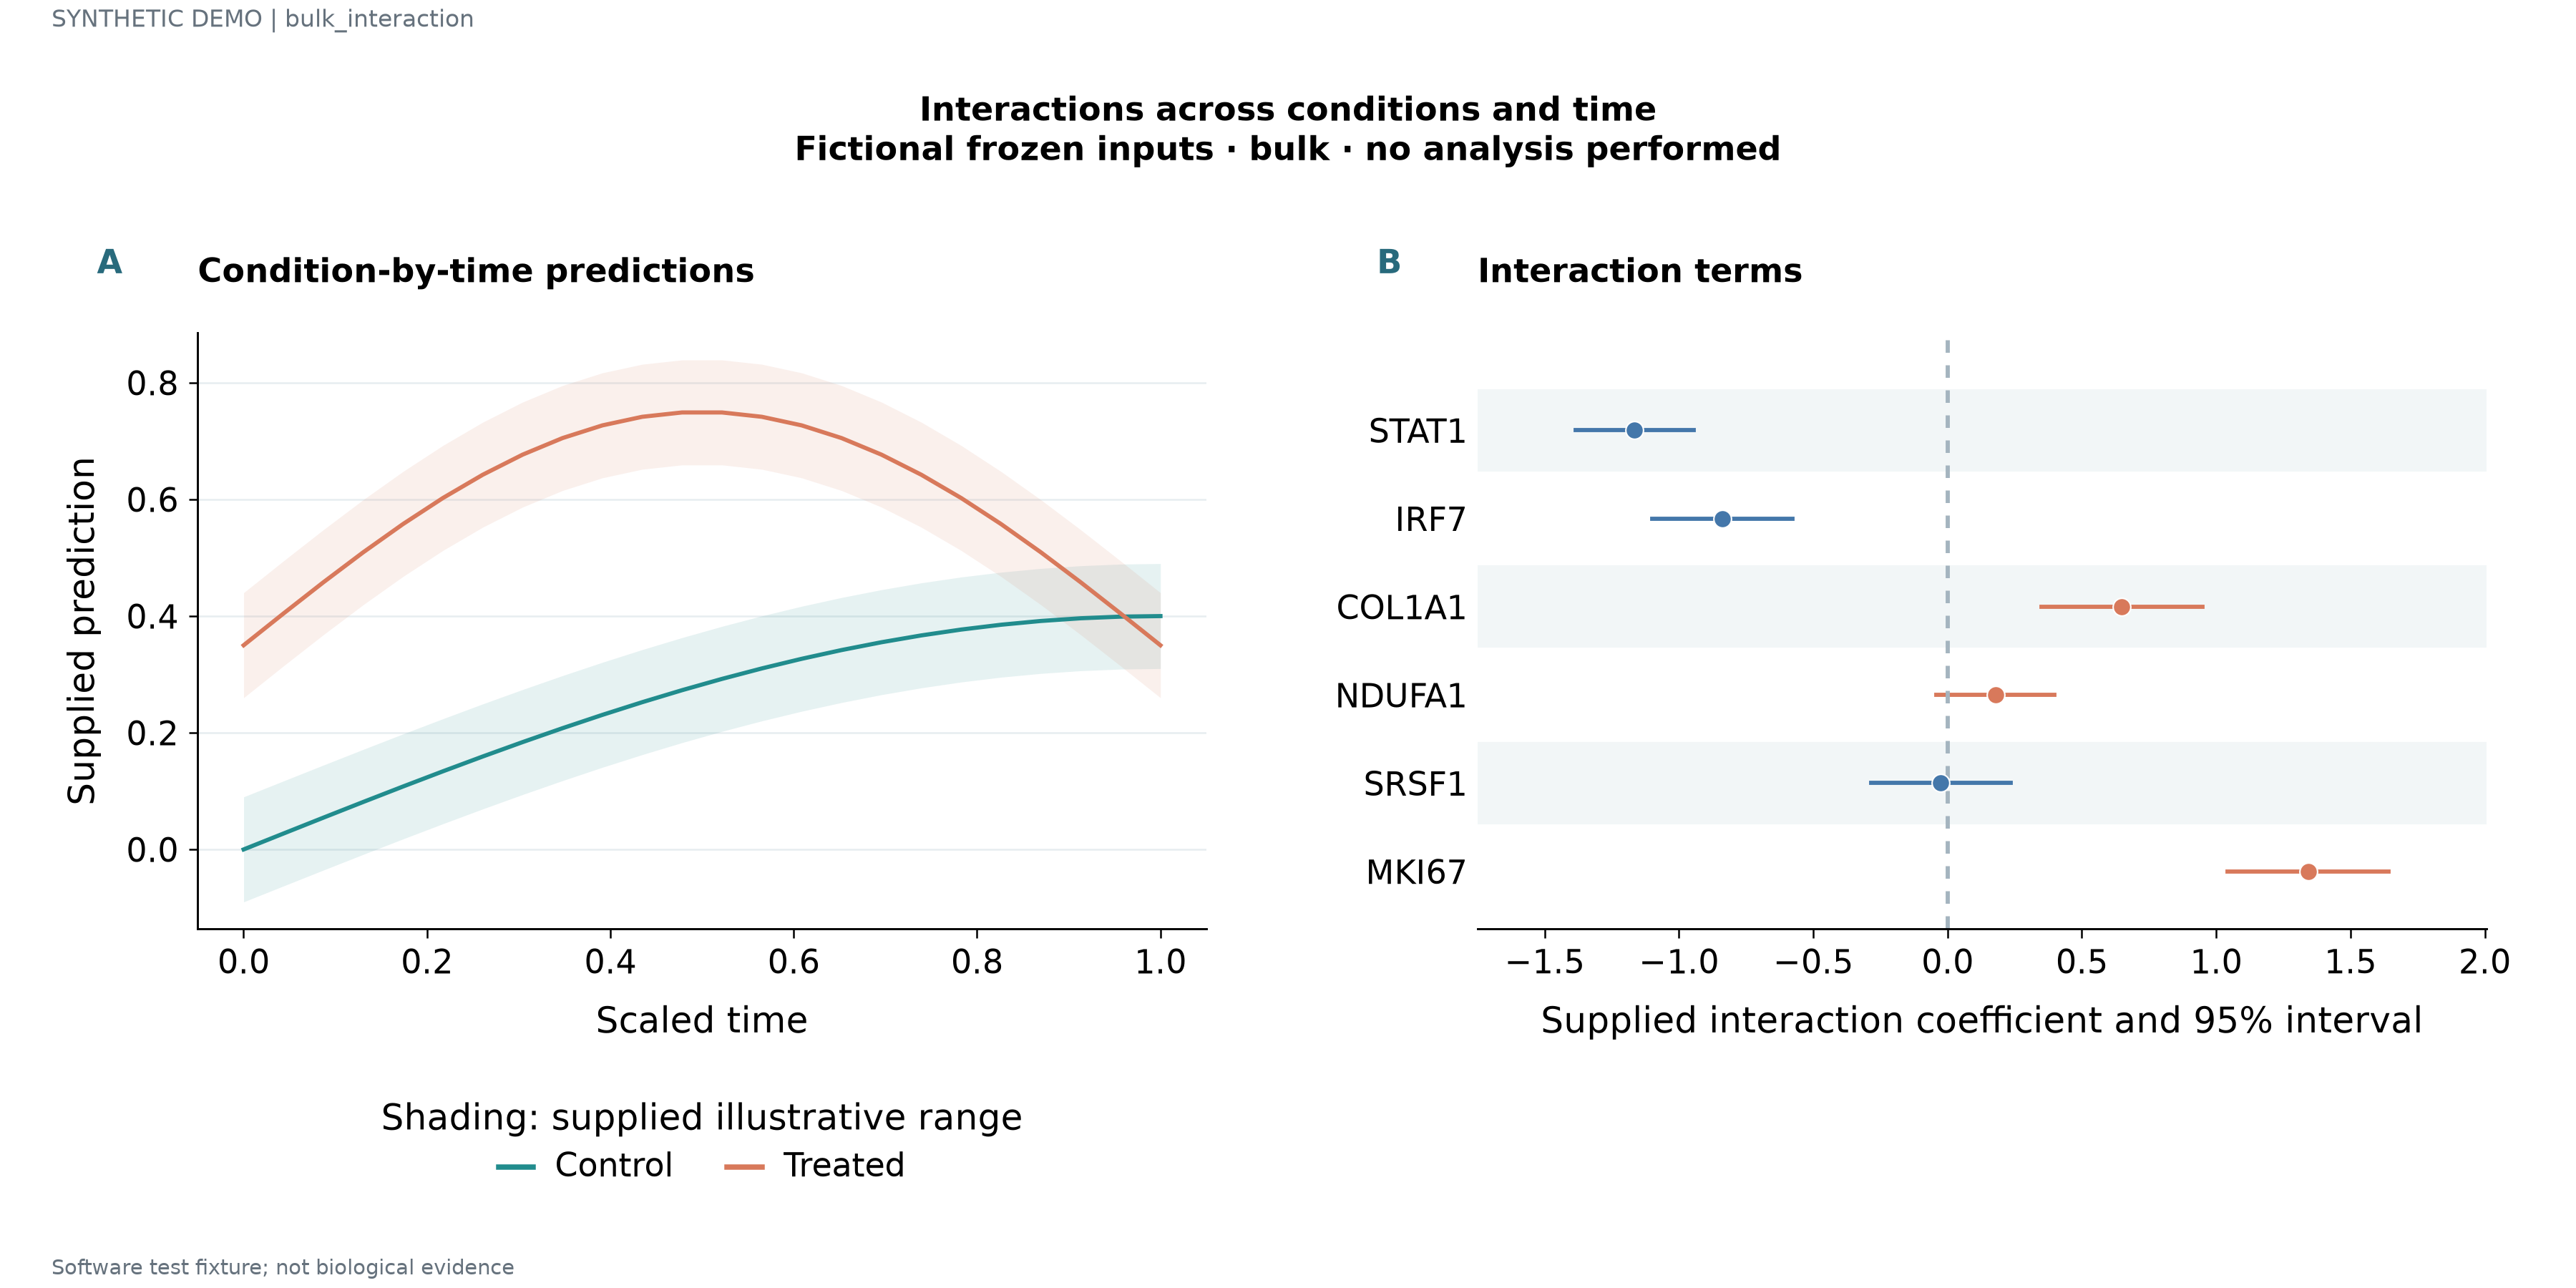

The data file committed next to this chart (first rows):
series	x	y	lower	upper	panel_id	label
Control	0.0	0.0	-0.09	0.09	p1	
Control	0.04348	0.0273	-0.0627	0.1173	p1	
Control	0.08696	0.05447	-0.03553	0.1445	p1	
Control	0.1304	0.08138	-0.008618	0.1714	p1	
Control	0.1739	0.1079	0.01792	0.1979	p1	
Control	0.2174	0.134	0.04395	0.224	p1	
Control	0.2609	0.1594	0.06936	0.2494	p1	
Control	0.3043	0.184	0.09403	0.274	p1	
Control	0.3478	0.2078	0.1178	0.2978	p1	
Control	0.3913	0.2307	0.1407	0.3207	p1	
Control	0.4348	0.2524	0.1624	0.3424	p1	
Control	0.4783	0.273	0.183	0.363	p1	
Control	0.5217	0.2923	0.2023	0.3823	p1	
Control	0.5652	0.3103	0.2203	0.4003	p1	
Control	0.6087	0.3268	0.2368	0.4168	p1	
Control	0.6522	0.3418	0.2518	0.4318	p1	
Control	0.6957	0.3552	0.2652	0.4452	p1	
Control	0.7391	0.3669	0.2769	0.4569	p1	
Control	0.7826	0.3769	0.2869	0.4669	p1	
Control	0.8261	0.3852	0.2952	0.4752	p1	
Control	0.8696	0.3916	0.3016	0.4816	p1	
Control	0.913	0.3963	0.3063	0.4863	p1	
Control	0.9565	0.3991	0.3091	0.4891	p1	
Control	1.0	0.4	0.31	0.49	p1	
Treated	0.0	0.35	0.26	0.44	p1	
Treated	0.04348	0.4045	0.3145	0.4945	p1	
Treated	0.08696	0.4579	0.3679	0.5479	p1	
Treated	0.1304	0.5094	0.4194	0.5994	p1	
Treated	0.1739	0.5578	0.4678	0.6478	p1	
Treated	0.2174	0.6024	0.5124	0.6924	p1	
Treated	0.2609	0.6423	0.5523	0.7323	p1	
Treated	0.3043	0.6768	0.5868	0.7668	p1	
Treated	0.3478	0.7052	0.6152	0.7952	p1	
Treated	0.3913	0.7269	0.6369	0.8169	p1	
Treated	0.4348	0.7416	0.6516	0.8316	p1	
Treated	0.4783	0.7491	0.6591	0.8391	p1	
Treated	0.5217	0.7491	0.6591	0.8391	p1	
Treated	0.5652	0.7416	0.6516	0.8316	p1	
Treated	0.6087	0.7269	0.6369	0.8169	p1	
Treated	0.6522	0.7052	0.6152	0.7952	p1	
Treated	0.6957	0.6768	0.5868	0.7668	p1	
Treated	0.7391	0.6423	0.5523	0.7323	p1	
Treated	0.7826	0.6024	0.5124	0.6924	p1	
Treated	0.8261	0.5578	0.4678	0.6478	p1	
Treated	0.8696	0.5094	0.4194	0.5994	p1	
Treated	0.913	0.4579	0.3679	0.5479	p1	
Treated	0.9565	0.4045	0.3145	0.4945	p1	
Treated	1.0	0.35	0.26	0.44	p1	
	-1.166		-1.386	-0.9457	p2	STAT1
	-0.8384		-1.098	-0.5784	p2	IRF7
	0.6488		0.3488	0.9488	p2	COL1A1
	0.1788		-0.04116	0.3988	p2	NDUFA1
	-0.02532		-0.2853	0.2347	p2	SRSF1
	1.342		1.042	1.642	p2	MKI67
